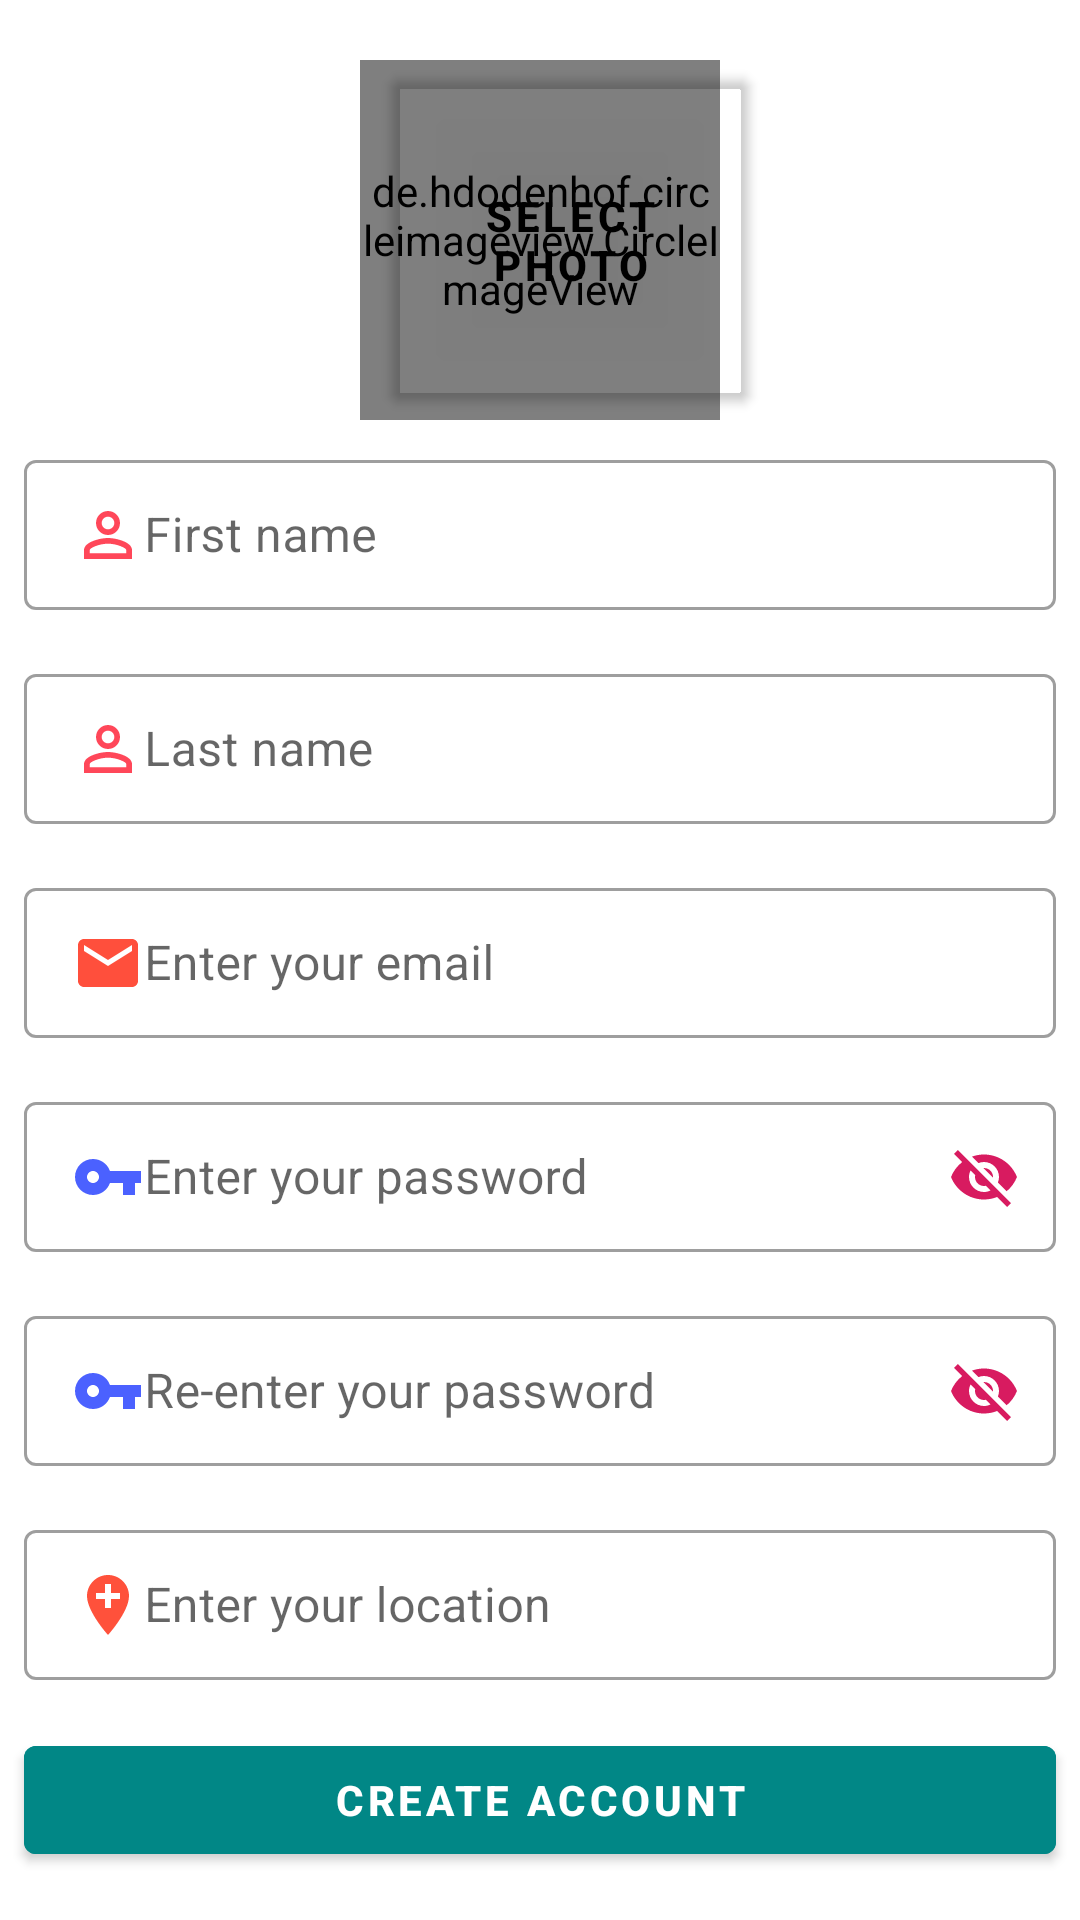

Layout XML and referenced resources for this Android screen:
<!-- AndroidManifest.xml: application theme AppTheme -->
<!-- res/layout/create_account.xml -->
<?xml version="1.0" encoding="utf-8"?>
<ScrollView
    xmlns:android="http://schemas.android.com/apk/res/android"
    xmlns:app="http://schemas.android.com/apk/res-auto"
    xmlns:tools="http://schemas.android.com/tools"
    android:layout_width="match_parent"
    android:layout_height="match_parent">
<RelativeLayout
    android:layout_width="match_parent"
    android:layout_height="wrap_content">

    <com.google.android.material.button.MaterialButton
        android:id="@+id/create_account_profile_button"
        android:layout_width="120dp"
        android:layout_height="120dp"
        android:layout_marginStart="130dp"
        android:layout_marginTop="20dp"
        android:text="@string/select_photo"
        android:textColor="@color/colorBlack"
        android:backgroundTint="@android:color/transparent"
        android:textStyle="bold"
        app:layout_constraintEnd_toEndOf="parent"
        app:layout_constraintStart_toStartOf="parent"
        app:layout_constraintTop_toTopOf="parent" />

    <de.hdodenhof.circleimageview.CircleImageView
        android:id="@+id/create_account_profile_image"
        android:layout_width="120dp"
        android:layout_height="120dp"
        android:layout_marginStart="120dp"
        android:layout_marginTop="20dp"
        app:civ_border_width="2dp"
        app:civ_border_color="#000000"
        app:layout_constraintBottom_toBottomOf="@+id/create_account_profile_button"
        app:layout_constraintEnd_toEndOf="@+id/create_account_profile_button"
        app:layout_constraintStart_toStartOf="@+id/create_account_profile_button"
        app:layout_constraintTop_toTopOf="@+id/create_account_profile_button"/>


    <com.google.android.material.textfield.TextInputLayout
        style="@style/Widget.MaterialComponents.TextInputLayout.OutlinedBox.Dense"
        android:id="@+id/first_name_text"
        android:layout_height="wrap_content"
        android:layout_width="match_parent"
        android:layout_below="@id/create_account_profile_image"
        android:layout_margin="8dp"
        android:hint="@string/first_name"
        android:autofillHints="@string/first_name"
        tools:targetApi="o"
        android:inputType="textPersonName">

        <com.google.android.material.textfield.TextInputEditText
            android:id="@+id/first_name"
            android:layout_width="match_parent"
            android:ems="10"
            android:drawableStart="@drawable/ic_profile_name"
            android:layout_height="wrap_content" />

    </com.google.android.material.textfield.TextInputLayout>

    <com.google.android.material.textfield.TextInputLayout
        style="@style/Widget.MaterialComponents.TextInputLayout.OutlinedBox.Dense"
        android:id="@+id/last_name_text"
        android:layout_below="@id/first_name_text"
        android:layout_height="wrap_content"
        android:layout_width="match_parent"
        android:layout_margin="8dp"
        android:hint="@string/last_name"
        android:autofillHints="@string/last_name"
        android:backgroundTint="@color/colorWhite"
        tools:targetApi="o"
        android:inputType="textPersonName" >

        <com.google.android.material.textfield.TextInputEditText
            android:id="@+id/last_name"
            android:drawableStart="@drawable/ic_profile_name"
            android:layout_height="wrap_content"
            android:layout_width="match_parent"
            android:ems="10" />
    </com.google.android.material.textfield.TextInputLayout>


    <com.google.android.material.textfield.TextInputLayout
        style="@style/Widget.MaterialComponents.TextInputLayout.OutlinedBox.Dense"
        android:id="@+id/email_text"
        android:layout_height="wrap_content"
        android:layout_width="match_parent"
        android:layout_margin="8dp"
        android:layout_below="@id/last_name_text"
        android:hint="@string/email"
        android:autofillHints="@string/email"
        tools:targetApi="o"
        android:inputType="textEmailAddress">
        <com.google.android.material.textfield.TextInputEditText
            android:id="@+id/email"
            android:drawableStart="@drawable/ic_email"
            android:layout_height="wrap_content"
            android:layout_width="match_parent"
            android:ems="10" />
    </com.google.android.material.textfield.TextInputLayout>


    <com.google.android.material.textfield.TextInputLayout
        style="@style/Widget.MaterialComponents.TextInputLayout.OutlinedBox.Dense"
        android:id="@+id/password_text"
        android:layout_height="wrap_content"
        android:layout_width="match_parent"
        android:layout_margin="8dp"
        android:layout_below="@id/email_text"
        android:hint="@string/password"
        android:autofillHints="@string/password"
        app:endIconMode="password_toggle"
        app:endIconTint="@color/colorAccent"
        tools:targetApi="o"
        android:inputType="textPassword">
        <com.google.android.material.textfield.TextInputEditText
            android:drawableStart="@drawable/ic_password"
            android:id="@+id/password"
            android:layout_height="wrap_content"
            android:layout_width="match_parent"
            android:ems="10" />
    </com.google.android.material.textfield.TextInputLayout>


    <com.google.android.material.textfield.TextInputLayout
        style="@style/Widget.MaterialComponents.TextInputLayout.OutlinedBox.Dense"
        android:id="@+id/sec_password_text"
        android:layout_height="wrap_content"
        android:layout_width="match_parent"
        android:layout_margin="8dp"
        android:layout_below="@id/password_text"
        android:hint="@string/password2"
        android:autofillHints="@string/password2"
        app:endIconMode="password_toggle"
        app:endIconTint="@color/colorAccent"
        tools:targetApi="o"
        android:inputType="textPassword">
        <com.google.android.material.textfield.TextInputEditText
            android:drawableStart="@drawable/ic_password"
            android:id="@+id/sec_password"
            android:layout_height="wrap_content"
            android:layout_width="match_parent"
            android:ems="10" />
    </com.google.android.material.textfield.TextInputLayout>


    <com.google.android.material.textfield.TextInputLayout
        style="@style/Widget.MaterialComponents.TextInputLayout.OutlinedBox.Dense"
        android:id="@+id/location_text"
        android:layout_height="wrap_content"
        android:layout_width="match_parent"
        android:layout_margin="8dp"
        android:layout_below="@id/sec_password_text"
        android:hint="@string/create_account_location"
        android:autofillHints="@string/create_account_location"
        tools:targetApi="o"
        android:inputType="textPassword">
        <com.google.android.material.textfield.TextInputEditText
            android:drawableStart="@drawable/ic_add_location"
            android:id="@+id/user_location"
            android:layout_height="wrap_content"
            android:layout_width="match_parent"
            android:ems="10" />
    </com.google.android.material.textfield.TextInputLayout>


    <com.google.android.material.button.MaterialButton
        android:id="@+id/create_account_button"
        android:layout_height="wrap_content"
        android:layout_width="match_parent"
        android:layout_margin="8dp"
        android:layout_below="@id/location_text"
        android:backgroundTint="@color/colorGreen"
        android:text="@string/create_account"
        android:textColor="@android:color/white"
        android:textStyle="bold" />

</RelativeLayout>
</ScrollView>
<!-- resources referenced by this layout -->
<resources>
  <color name="colorAccent">#D81B60</color>
  <color name="colorBlack">#000000</color>
  <color name="colorGreen">#018786</color>
  <color name="colorWhite">#FFFFFF</color>
  <!-- drawable ic_add_location (drawable-anydpi) -->
  <vector xmlns:android="http://schemas.android.com/apk/res/android"
      android:width="24dp"
      android:height="24dp"
      android:viewportWidth="24"
      android:viewportHeight="24"
      android:tint="#FF2509"
      android:alpha="0.8">
      <path
          android:fillColor="#FF000000"
          android:pathData="M12,2C8.14,2 5,5.14 5,9c0,5.25 7,13 7,13s7,-7.75 7,-13c0,-3.86 -3.14,-7 -7,-7zM16,10h-3v3h-2v-3L8,10L8,8h3L11,5h2v3h3v2z"/>
  </vector>
  <!-- drawable ic_email (drawable-anydpi) -->
  <vector xmlns:android="http://schemas.android.com/apk/res/android"
      android:width="24dp"
      android:height="24dp"
      android:viewportWidth="24"
      android:viewportHeight="24"
      android:tint="#FF230B"
      android:alpha="0.8">
      <path
          android:fillColor="#FF000000"
          android:pathData="M20,4L4,4c-1.1,0 -1.99,0.9 -1.99,2L2,18c0,1.1 0.9,2 2,2h16c1.1,0 2,-0.9 2,-2L22,6c0,-1.1 -0.9,-2 -2,-2zM20,8l-8,5 -8,-5L4,6l8,5 8,-5v2z"/>
  </vector>
  <!-- drawable ic_password (drawable-anydpi) -->
  <vector xmlns:android="http://schemas.android.com/apk/res/android"
      android:width="24dp"
      android:height="24dp"
      android:viewportWidth="24"
      android:viewportHeight="24"
      android:tint="#1D39FF"
      android:alpha="0.8">
      <path
          android:fillColor="#FF000000"
          android:pathData="M12.65,10C11.83,7.67 9.61,6 7,6c-3.31,0 -6,2.69 -6,6s2.69,6 6,6c2.61,0 4.83,-1.67 5.65,-4H17v4h4v-4h2v-4H12.65zM7,14c-1.1,0 -2,-0.9 -2,-2s0.9,-2 2,-2 2,0.9 2,2 -0.9,2 -2,2z"/>
  </vector>
  <!-- drawable ic_profile_name (drawable-anydpi) -->
  <vector xmlns:android="http://schemas.android.com/apk/res/android"
      android:width="24dp"
      android:height="24dp"
      android:viewportWidth="24"
      android:viewportHeight="24"
      android:tint="#FF192F"
      android:alpha="0.8">
      <path
          android:fillColor="#FF000000"
          android:pathData="M12,5.9c1.16,0 2.1,0.94 2.1,2.1s-0.94,2.1 -2.1,2.1S9.9,9.16 9.9,8s0.94,-2.1 2.1,-2.1m0,9c2.97,0 6.1,1.46 6.1,2.1v1.1L5.9,18.1L5.9,17c0,-0.64 3.13,-2.1 6.1,-2.1M12,4C9.79,4 8,5.79 8,8s1.79,4 4,4 4,-1.79 4,-4 -1.79,-4 -4,-4zM12,13c-2.67,0 -8,1.34 -8,4v3h16v-3c0,-2.66 -5.33,-4 -8,-4z"/>
  </vector>
  <string name="create_account">Create Account</string>
  <string name="create_account_location">Enter your location</string>
  <string name="email">Enter your email</string>
  <string name="first_name">First name</string>
  <string name="last_name">Last name</string>
  <string name="password">Enter your password</string>
  <string name="password2">Re-enter your password</string>
  <string name="select_photo">SELECT PHOTO</string>
  <style name="AppTheme" parent="Theme.MaterialComponents.Light.DarkActionBar">
          
          <item name="colorPrimary">@color/colorPrimary</item>
          <item name="colorPrimaryDark">@color/colorPrimaryDark</item>
          <item name="colorAccent">@color/colorAccent</item>
      </style>
  <color name="colorPrimary">#008577</color>
  <color name="colorPrimaryDark">#00574B</color>
</resources>
